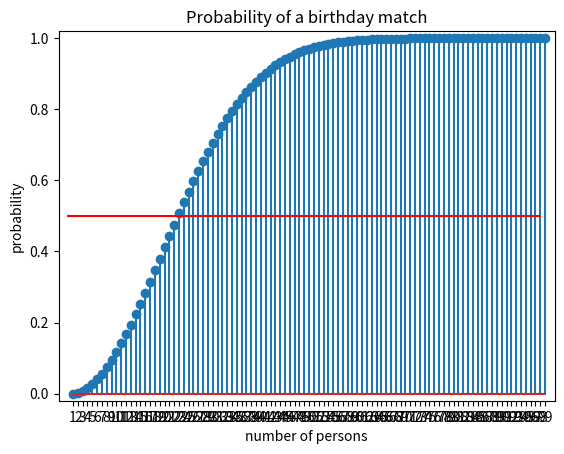

Here is the Python script that generated this plot:
import matplotlib.pyplot as plt 

def propAnC(n):
    result = 1.0;
    for k in range(365 - n + 1, 365+1):
        result *= k / 365
    return result

probabilities = [0];
for n in range(2, 100):
    p = 1.0 - propAnC(n);
    probabilities += [p];
    print("n = ", n, ":", p);


x = range(1,100)
y = [0] + [1.0 - propAnC(k) for k in range(2,100)]
markerline, stemlines, baseline = plt.stem(x, y, '-')
fifty = [0.5 for k in range(1, 100)]
plt.plot(fifty, color = 'r')

plt.margins(0.02)
plt.xticks(range(1,100))
plt.xlabel("number of persons")
plt.ylabel("probability")
plt.title("Probability of a birthday match")
plt.show()


